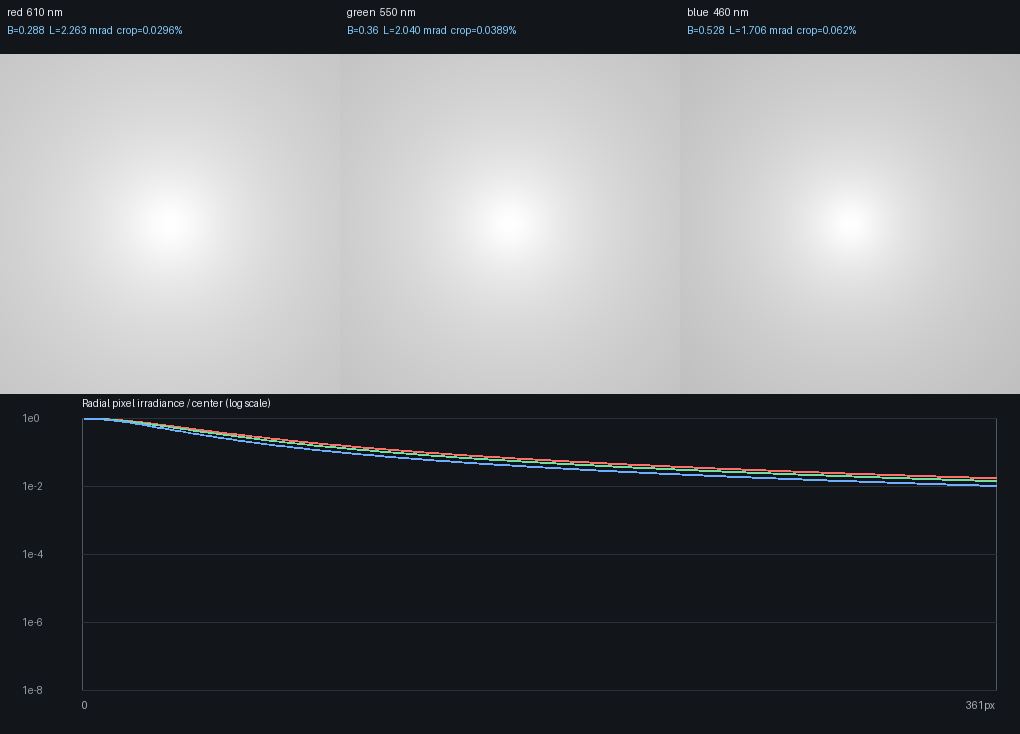

Values plotted in this chart, from the file beside it:
channel, wavelength_nm, S, B_sr-1, L_mrad, surface_TIS_integral, surface_TIS_Eq6, captured_crop_fraction, radius_px, radial_mean_pixel_irradiance, reference_wavelength_nm, width_px, height_px, pixel_pitch_um, focal_length_mm, subpixels
red, 610.0, -1.86, 0.2885, 2.263, 0.001579, 0.001415, 0.0002958, 0, 0, 550.0, 512, 512, 5.5, 100.0, 8
red, 610.0, -1.86, 0.2885, 2.263, 0.001579, 0.001415, 0.0002958, 1, 1.24056005559e-08, 550.0, 512, 512, 5.5, 100.0, 8
red, 610.0, -1.86, 0.2885, 2.263, 0.001579, 0.001415, 0.0002958, 2, 1.23874616682e-08, 550.0, 512, 512, 5.5, 100.0, 8
red, 610.0, -1.86, 0.2885, 2.263, 0.001579, 0.001415, 0.0002958, 3, 1.23580979123e-08, 550.0, 512, 512, 5.5, 100.0, 8
red, 610.0, -1.86, 0.2885, 2.263, 0.001579, 0.001415, 0.0002958, 4, 1.23090712199e-08, 550.0, 512, 512, 5.5, 100.0, 8
red, 610.0, -1.86, 0.2885, 2.263, 0.001579, 0.001415, 0.0002958, 5, 1.22518813865e-08, 550.0, 512, 512, 5.5, 100.0, 8
red, 610.0, -1.86, 0.2885, 2.263, 0.001579, 0.001415, 0.0002958, 6, 1.21827452726e-08, 550.0, 512, 512, 5.5, 100.0, 8
red, 610.0, -1.86, 0.2885, 2.263, 0.001579, 0.001415, 0.0002958, 7, 1.20959312064e-08, 550.0, 512, 512, 5.5, 100.0, 8
red, 610.0, -1.86, 0.2885, 2.263, 0.001579, 0.001415, 0.0002958, 8, 1.20033960951e-08, 550.0, 512, 512, 5.5, 100.0, 8
red, 610.0, -1.86, 0.2885, 2.263, 0.001579, 0.001415, 0.0002958, 9, 1.18976640036e-08, 550.0, 512, 512, 5.5, 100.0, 8
red, 610.0, -1.86, 0.2885, 2.263, 0.001579, 0.001415, 0.0002958, 10, 1.17854572586e-08, 550.0, 512, 512, 5.5, 100.0, 8
red, 610.0, -1.86, 0.2885, 2.263, 0.001579, 0.001415, 0.0002958, 11, 1.16542455181e-08, 550.0, 512, 512, 5.5, 100.0, 8
red, 610.0, -1.86, 0.2885, 2.263, 0.001579, 0.001415, 0.0002958, 12, 1.15148795089e-08, 550.0, 512, 512, 5.5, 100.0, 8
red, 610.0, -1.86, 0.2885, 2.263, 0.001579, 0.001415, 0.0002958, 13, 1.13741142331e-08, 550.0, 512, 512, 5.5, 100.0, 8
red, 610.0, -1.86, 0.2885, 2.263, 0.001579, 0.001415, 0.0002958, 14, 1.1228423674e-08, 550.0, 512, 512, 5.5, 100.0, 8
red, 610.0, -1.86, 0.2885, 2.263, 0.001579, 0.001415, 0.0002958, 15, 1.10707407633e-08, 550.0, 512, 512, 5.5, 100.0, 8
red, 610.0, -1.86, 0.2885, 2.263, 0.001579, 0.001415, 0.0002958, 16, 1.09017943601e-08, 550.0, 512, 512, 5.5, 100.0, 8
red, 610.0, -1.86, 0.2885, 2.263, 0.001579, 0.001415, 0.0002958, 17, 1.07313195277e-08, 550.0, 512, 512, 5.5, 100.0, 8
red, 610.0, -1.86, 0.2885, 2.263, 0.001579, 0.001415, 0.0002958, 18, 1.05618593188e-08, 550.0, 512, 512, 5.5, 100.0, 8
red, 610.0, -1.86, 0.2885, 2.263, 0.001579, 0.001415, 0.0002958, 19, 1.03855003408e-08, 550.0, 512, 512, 5.5, 100.0, 8
red, 610.0, -1.86, 0.2885, 2.263, 0.001579, 0.001415, 0.0002958, 20, 1.0205832363e-08, 550.0, 512, 512, 5.5, 100.0, 8
red, 610.0, -1.86, 0.2885, 2.263, 0.001579, 0.001415, 0.0002958, 21, 1.0027165607e-08, 550.0, 512, 512, 5.5, 100.0, 8
red, 610.0, -1.86, 0.2885, 2.263, 0.001579, 0.001415, 0.0002958, 22, 9.84097120388e-09, 550.0, 512, 512, 5.5, 100.0, 8
red, 610.0, -1.86, 0.2885, 2.263, 0.001579, 0.001415, 0.0002958, 23, 9.6558779462e-09, 550.0, 512, 512, 5.5, 100.0, 8
red, 610.0, -1.86, 0.2885, 2.263, 0.001579, 0.001415, 0.0002958, 24, 9.46765126582e-09, 550.0, 512, 512, 5.5, 100.0, 8
red, 610.0, -1.86, 0.2885, 2.263, 0.001579, 0.001415, 0.0002958, 25, 9.2752296885e-09, 550.0, 512, 512, 5.5, 100.0, 8
red, 610.0, -1.86, 0.2885, 2.263, 0.001579, 0.001415, 0.0002958, 26, 9.09578686001e-09, 550.0, 512, 512, 5.5, 100.0, 8
red, 610.0, -1.86, 0.2885, 2.263, 0.001579, 0.001415, 0.0002958, 27, 8.91892442044e-09, 550.0, 512, 512, 5.5, 100.0, 8
red, 610.0, -1.86, 0.2885, 2.263, 0.001579, 0.001415, 0.0002958, 28, 8.73005009409e-09, 550.0, 512, 512, 5.5, 100.0, 8
red, 610.0, -1.86, 0.2885, 2.263, 0.001579, 0.001415, 0.0002958, 29, 8.54059687492e-09, 550.0, 512, 512, 5.5, 100.0, 8
red, 610.0, -1.86, 0.2885, 2.263, 0.001579, 0.001415, 0.0002958, 30, 8.3556192728e-09, 550.0, 512, 512, 5.5, 100.0, 8
red, 610.0, -1.86, 0.2885, 2.263, 0.001579, 0.001415, 0.0002958, 31, 8.18342684528e-09, 550.0, 512, 512, 5.5, 100.0, 8
red, 610.0, -1.86, 0.2885, 2.263, 0.001579, 0.001415, 0.0002958, 32, 8.0080818663e-09, 550.0, 512, 512, 5.5, 100.0, 8
red, 610.0, -1.86, 0.2885, 2.263, 0.001579, 0.001415, 0.0002958, 33, 7.83100238954e-09, 550.0, 512, 512, 5.5, 100.0, 8
red, 610.0, -1.86, 0.2885, 2.263, 0.001579, 0.001415, 0.0002958, 34, 7.66040478046e-09, 550.0, 512, 512, 5.5, 100.0, 8
red, 610.0, -1.86, 0.2885, 2.263, 0.001579, 0.001415, 0.0002958, 35, 7.49225486374e-09, 550.0, 512, 512, 5.5, 100.0, 8
red, 610.0, -1.86, 0.2885, 2.263, 0.001579, 0.001415, 0.0002958, 36, 7.32961657927e-09, 550.0, 512, 512, 5.5, 100.0, 8
red, 610.0, -1.86, 0.2885, 2.263, 0.001579, 0.001415, 0.0002958, 37, 7.16346470315e-09, 550.0, 512, 512, 5.5, 100.0, 8
red, 610.0, -1.86, 0.2885, 2.263, 0.001579, 0.001415, 0.0002958, 38, 7.00083930608e-09, 550.0, 512, 512, 5.5, 100.0, 8
red, 610.0, -1.86, 0.2885, 2.263, 0.001579, 0.001415, 0.0002958, 39, 6.84968938435e-09, 550.0, 512, 512, 5.5, 100.0, 8
red, 610.0, -1.86, 0.2885, 2.263, 0.001579, 0.001415, 0.0002958, 40, 6.69447877479e-09, 550.0, 512, 512, 5.5, 100.0, 8
red, 610.0, -1.86, 0.2885, 2.263, 0.001579, 0.001415, 0.0002958, 41, 6.54460322756e-09, 550.0, 512, 512, 5.5, 100.0, 8
red, 610.0, -1.86, 0.2885, 2.263, 0.001579, 0.001415, 0.0002958, 42, 6.39615441944e-09, 550.0, 512, 512, 5.5, 100.0, 8
red, 610.0, -1.86, 0.2885, 2.263, 0.001579, 0.001415, 0.0002958, 43, 6.25377111044e-09, 550.0, 512, 512, 5.5, 100.0, 8
red, 610.0, -1.86, 0.2885, 2.263, 0.001579, 0.001415, 0.0002958, 44, 6.12143617138e-09, 550.0, 512, 512, 5.5, 100.0, 8
red, 610.0, -1.86, 0.2885, 2.263, 0.001579, 0.001415, 0.0002958, 45, 5.98205180375e-09, 550.0, 512, 512, 5.5, 100.0, 8
red, 610.0, -1.86, 0.2885, 2.263, 0.001579, 0.001415, 0.0002958, 46, 5.84535585562e-09, 550.0, 512, 512, 5.5, 100.0, 8
red, 610.0, -1.86, 0.2885, 2.263, 0.001579, 0.001415, 0.0002958, 47, 5.71314173054e-09, 550.0, 512, 512, 5.5, 100.0, 8
red, 610.0, -1.86, 0.2885, 2.263, 0.001579, 0.001415, 0.0002958, 48, 5.58767547938e-09, 550.0, 512, 512, 5.5, 100.0, 8
red, 610.0, -1.86, 0.2885, 2.263, 0.001579, 0.001415, 0.0002958, 49, 5.46777780107e-09, 550.0, 512, 512, 5.5, 100.0, 8
red, 610.0, -1.86, 0.2885, 2.263, 0.001579, 0.001415, 0.0002958, 50, 5.34584643747e-09, 550.0, 512, 512, 5.5, 100.0, 8
red, 610.0, -1.86, 0.2885, 2.263, 0.001579, 0.001415, 0.0002958, 51, 5.22857051588e-09, 550.0, 512, 512, 5.5, 100.0, 8
red, 610.0, -1.86, 0.2885, 2.263, 0.001579, 0.001415, 0.0002958, 52, 5.11709167832e-09, 550.0, 512, 512, 5.5, 100.0, 8
red, 610.0, -1.86, 0.2885, 2.263, 0.001579, 0.001415, 0.0002958, 53, 5.00524430312e-09, 550.0, 512, 512, 5.5, 100.0, 8
red, 610.0, -1.86, 0.2885, 2.263, 0.001579, 0.001415, 0.0002958, 54, 4.89546702905e-09, 550.0, 512, 512, 5.5, 100.0, 8
red, 610.0, -1.86, 0.2885, 2.263, 0.001579, 0.001415, 0.0002958, 55, 4.78965398482e-09, 550.0, 512, 512, 5.5, 100.0, 8
red, 610.0, -1.86, 0.2885, 2.263, 0.001579, 0.001415, 0.0002958, 56, 4.6873963239e-09, 550.0, 512, 512, 5.5, 100.0, 8
red, 610.0, -1.86, 0.2885, 2.263, 0.001579, 0.001415, 0.0002958, 57, 4.58801369434e-09, 550.0, 512, 512, 5.5, 100.0, 8
red, 610.0, -1.86, 0.2885, 2.263, 0.001579, 0.001415, 0.0002958, 58, 4.48992443725e-09, 550.0, 512, 512, 5.5, 100.0, 8
red, 610.0, -1.86, 0.2885, 2.263, 0.001579, 0.001415, 0.0002958, 59, 4.39540166436e-09, 550.0, 512, 512, 5.5, 100.0, 8
... 1,026 more rows
